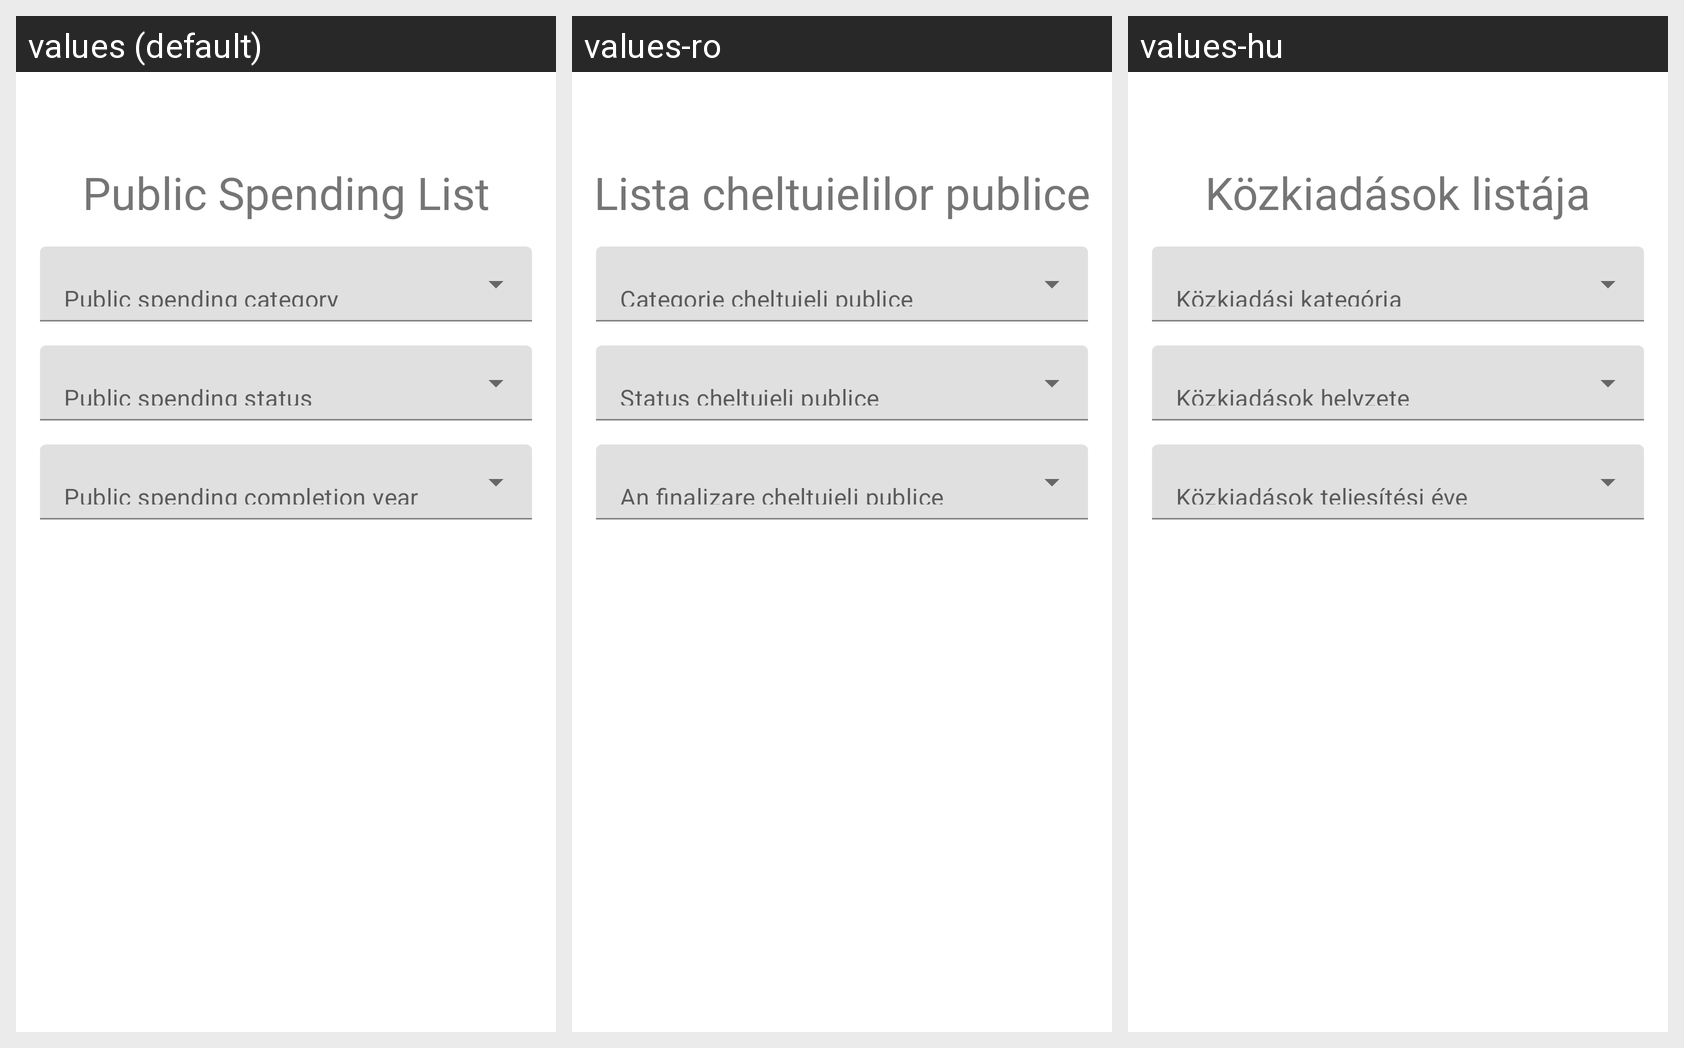

The Android screen above is rendered under several locales of the same app. Produce the string resources it draws, with the default and per-locale values.
Android screen res/layout/fragment_public_spending_list.xml rendered under 3 locales, left to right: values (default), values-ro, values-hu. Device: Nexus 5 (rendered at 1080×1920; each locale shown at half size, 540×960, under a caption strip naming it); theme Theme.CitizenU.
Strings drawn on this screen, with the default value and each locale's value (text and hints the layout hard-codes, and strings that could not be matched under every locale, appear in the picture but are not listed):

public_spending_list_fragment_label
  values: Public Spending List
  values-ro: Lista cheltuielilor publice
  values-hu: Közkiadások listája

public_spending_category_hint
  values: Public spending category
  values-ro: Categorie cheltuieli publice
  values-hu: Közkiadási kategória

public_spending_status_hint
  values: Public spending status
  values-ro: Status cheltuieli publice
  values-hu: Közkiadások helyzete

public_spending_completion_year_hint
  values: Public spending completion year
  values-ro: An finalizare cheltuieli publice
  values-hu: Közkiadások teljesítési éve
